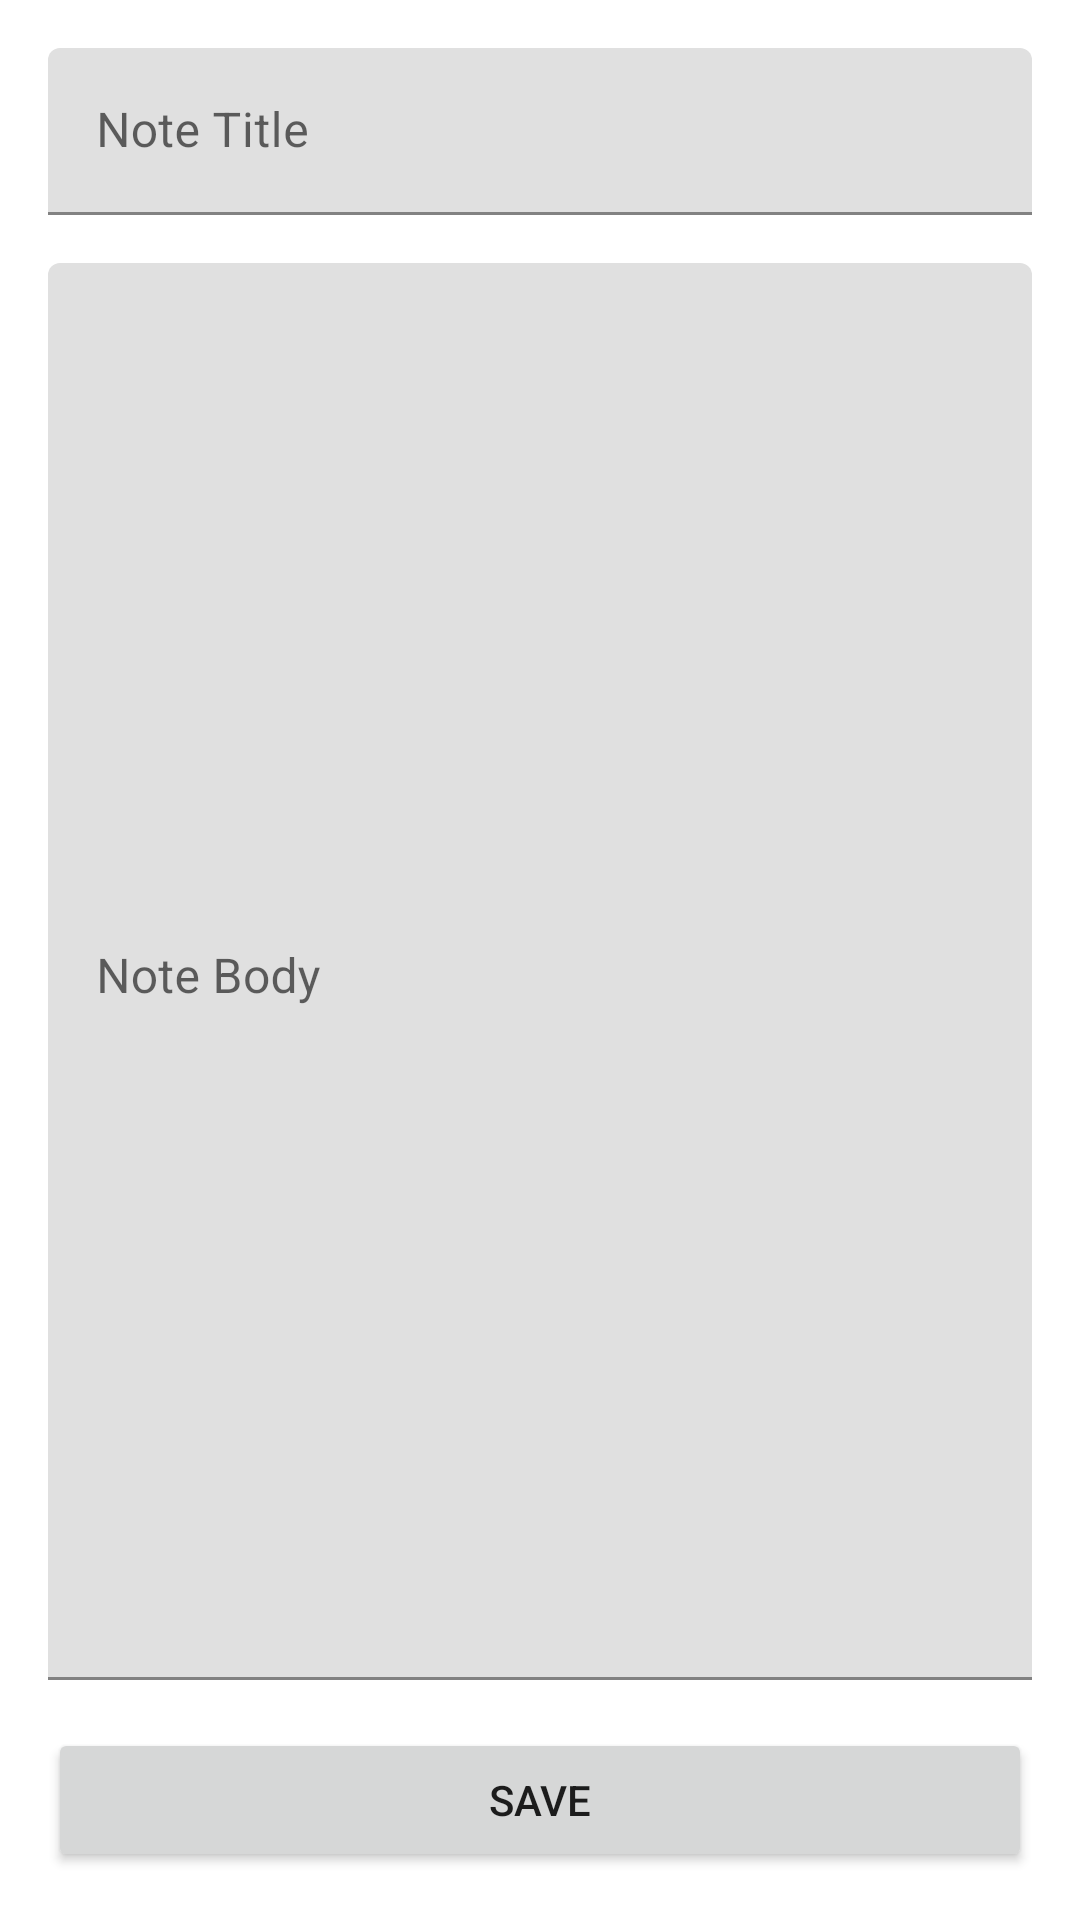

The Android layout XML behind this screen, and the referenced resources:
<!-- AndroidManifest.xml: application theme Theme.NotesAppv2 -->
<!-- res/layout/fragment_add_edit_note.xml -->
<?xml version="1.0" encoding="utf-8"?>
<androidx.constraintlayout.widget.ConstraintLayout xmlns:android="http://schemas.android.com/apk/res/android"
    xmlns:app="http://schemas.android.com/apk/res-auto"
    android:layout_width="match_parent"
    android:layout_height="match_parent"
    android:padding="16dp">

    <com.google.android.material.textfield.TextInputLayout
        android:id="@+id/til_note_name"
        android:layout_width="0dp"
        android:layout_height="wrap_content"
        android:hint="@string/note_title"
        app:layout_constraintEnd_toEndOf="parent"
        app:layout_constraintStart_toStartOf="parent"
        app:layout_constraintTop_toTopOf="parent">

        <com.google.android.material.textfield.TextInputEditText
            android:id="@+id/et_note_name"
            android:layout_width="match_parent"
            android:layout_height="wrap_content"
            android:inputType="text"
            android:maxLines="1" />
    </com.google.android.material.textfield.TextInputLayout>

    <com.google.android.material.textfield.TextInputLayout
        android:id="@+id/til_note_text"
        android:layout_width="0dp"
        android:layout_height="0dp"
        android:layout_marginTop="16dp"
        android:layout_marginBottom="16dp"
        android:hint="@string/note_body_hint"
        app:layout_constraintBottom_toTopOf="@id/btn_save_note"
        app:layout_constraintEnd_toEndOf="parent"
        app:layout_constraintStart_toStartOf="parent"
        app:layout_constraintTop_toBottomOf="@id/til_note_name">

        <com.google.android.material.textfield.TextInputEditText
            android:id="@+id/et_note_text"
            android:layout_width="match_parent"
            android:layout_height="match_parent"
            android:gravity="top|start"
            android:inputType="textMultiLine" />
    </com.google.android.material.textfield.TextInputLayout>

    <Button
        android:id="@+id/btn_save_note"
        android:layout_width="0dp"
        android:layout_height="wrap_content"
        android:text="@string/save"
        app:layout_constraintBottom_toBottomOf="parent"
        app:layout_constraintEnd_toEndOf="parent"
        app:layout_constraintStart_toStartOf="parent" />

</androidx.constraintlayout.widget.ConstraintLayout>
<!-- resources referenced by this layout -->
<resources>
  <string name="note_body_hint">Note Body</string>
  <string name="note_title">Note Title</string>
  <string name="save">Save</string>
  <style name="Theme.NotesAppv2" parent="Theme.MaterialComponents.DayNight.NoActionBar" />
</resources>
